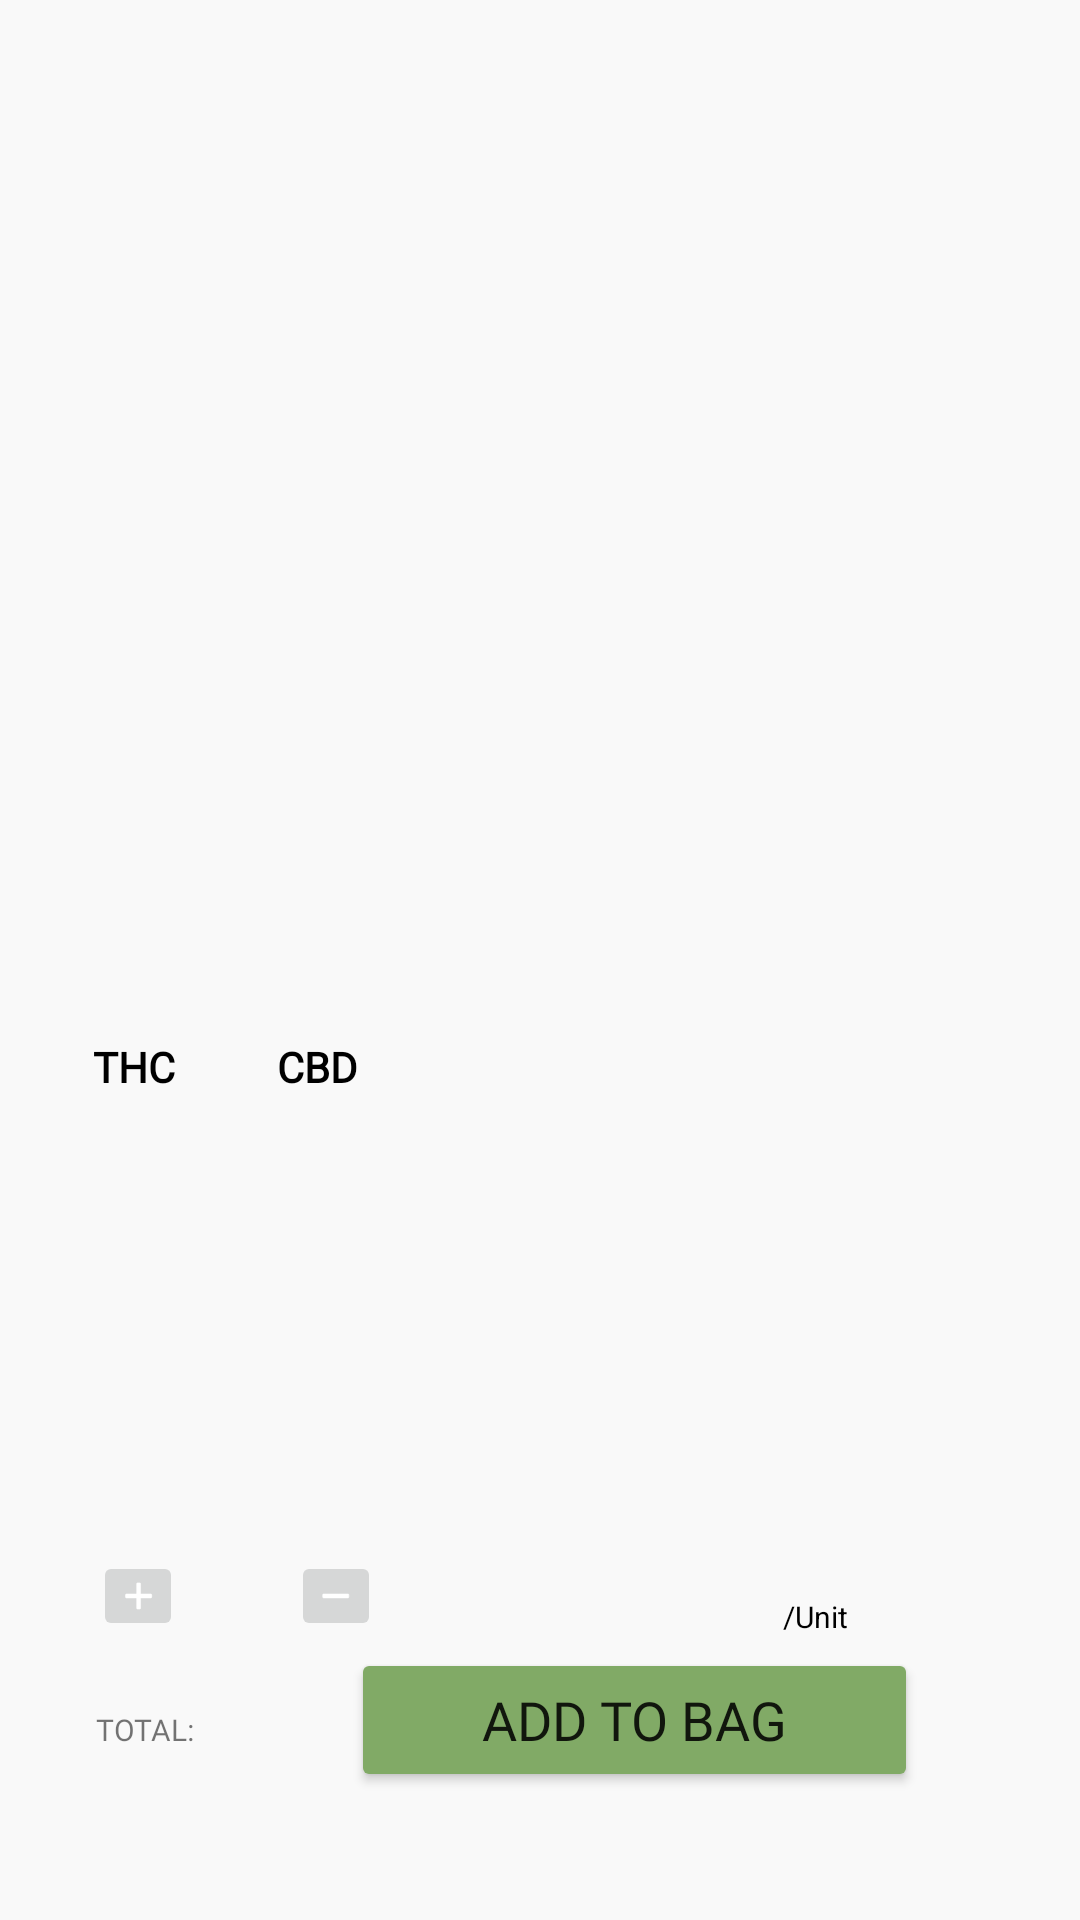

Here is an Android app screen rendered from its layout file. Give the layout XML and the strings, colors and styles it references.
<!-- AndroidManifest.xml: application theme Theme.MyApplication -->
<!-- res/layout/fragment_detail.xml -->
<?xml version="1.0" encoding="utf-8"?>
<layout xmlns:tools="http://schemas.android.com/tools"
    xmlns:android="http://schemas.android.com/apk/res/android"
    xmlns:app="http://schemas.android.com/apk/res-auto">

    <data>
        <variable
            name="viewModel"
            type="com.bootcampteamc.odev.ui.detail.DetailViewModel" />
    </data>


        <RelativeLayout
            android:layout_width="match_parent"
            android:layout_height="match_parent"
            tools:context=".detail.DetailFragment"
            android:background="#F9F9F9"
            >

            <ImageView
                android:layout_marginTop="@dimen/_20sdp"
                android:id="@+id/image_view"
                android:layout_width="291dp"
                android:layout_height="252dp"
                android:layout_marginLeft="41dp"
                android:layout_marginRight="41dp"
                android:layout_marginBottom="41dp"
                app:imageUrl ="@{viewModel.imageUrl}"/>
            <TextView
                android:layout_width="wrap_content"
                android:layout_height="wrap_content"
                android:id="@+id/text_view_grower"
                android:text=""
                android:fontFamily="@font/gilroy"
                android:layout_below="@id/image_view"
                android:layout_marginLeft="31dp"
                android:textSize="10dp"
                android:textFontWeight="400"
                android:textColor="@color/black"/>
            <TextView
                android:layout_width="wrap_content"
                android:layout_height="wrap_content"
                android:id="@+id/text_view_name"
                android:layout_below="@+id/text_view_grower"
                android:text=""
                android:layout_marginLeft="31dp"
                android:fontFamily="@font/gilroy"
                android:textColor="#81AA66"
                android:textSize="24dp"
                android:textFontWeight="700"/>

            <LinearLayout
                android:id="@+id/layout_substances"
                android:layout_width="wrap_content"
                android:layout_height="wrap_content"
                android:layout_below="@id/text_view_name"
                android:orientation="horizontal">

                <TextView
                    android:id="@+id/label_thc"
                    android:layout_width="wrap_content"
                    android:layout_height="wrap_content"
                    android:layout_marginLeft="31dp"
                    android:layout_marginTop="7dp"
                    android:layout_marginRight="8dp"
                    android:fontFamily="@font/gilroy"
                    android:text="THC"
                    android:textColor="#000000"
                    android:textFontWeight="700"
                    android:textSize="14dp" />

                <TextView
                    android:id="@+id/text_view_thc"
                    android:layout_width="wrap_content"
                    android:layout_height="wrap_content"
                    android:layout_marginTop="7dp"
                    android:layout_marginRight="26dp"
                    android:fontFamily="@font/gilroy"
                    android:text=""
                    android:textColor="@color/black"
                    android:textFontWeight="400"
                    android:textSize="14dp" />

                <TextView
                    android:id="@+id/label_cbd"
                    android:layout_width="wrap_content"
                    android:layout_height="wrap_content"
                    android:layout_marginTop="7dp"
                    android:fontFamily="@font/gilroy"
                    android:text="CBD"
                    android:textColor="@color/black"
                    android:textFontWeight="700"
                    android:textSize="14dp" />

                <TextView
                    android:id="@+id/text_view_cbd"
                    android:layout_width="wrap_content"
                    android:layout_height="wrap_content"
                    android:layout_marginLeft="8dp"
                    android:layout_marginTop="7dp"
                    android:fontFamily="@font/gilroy"
                    android:text=""
                    android:textColor="@color/black"
                    android:textFontWeight="400"
                    android:textSize="14dp" />
            </LinearLayout>
            <TextView
                android:layout_width="319dp"
                android:layout_height="115dp"
                android:text=""
                android:id="@+id/text_view_description"
                android:layout_below="@+id/layout_substances"
                android:layout_marginLeft="31dp"
                android:layout_marginRight="27dp"
                android:layout_marginTop="7dp"
                android:layout_marginBottom="15dp"/>

            <LinearLayout
                android:layout_width="wrap_content"
                android:layout_height="wrap_content"
                android:layout_below="@id/text_view_description"
                android:orientation="horizontal"
                android:id="@+id/layout_add_to_cart"
                android:layout_marginTop="15dp">

                <ImageButton
                    android:layout_width="30dp"
                    android:layout_height="30dp"
                    android:src="@drawable/ic_plus_icon"
                    android:layout_marginLeft="31dp"
                    android:layout_marginRight="18dp"
                    android:id="@+id/addProduct"/>

                <TextView
                    android:layout_width="wrap_content"
                    android:layout_height="wrap_content"
                    android:text="@{viewModel.productCount.toString()}"
                    android:id="@+id/text_view_count"
                    android:fontFamily="@font/gilroy"
                    android:textFontWeight="700"
                    android:textColor="@color/black"
                    android:textSize="24dp"
                    />

                <ImageButton
                    android:layout_width="30dp"
                    android:layout_height="30dp"
                    android:src="@drawable/ic_minus_icon"
                    android:layout_marginLeft="18dp"
                    android:layout_marginRight="130dp"
                    android:id="@+id/removeProduct"/>

                <TextView
                    android:id="@+id/text_view_price"
                    android:layout_width="wrap_content"
                    android:layout_height="wrap_content"
                    android:layout_marginRight="4dp"
                    android:fontFamily="@font/gilroy"
                    android:text=""
                    android:textColor="#81AA66"
                    android:textFontWeight="700"
                    android:textSize="24sp" />
                <TextView
                    android:layout_width="wrap_content"
                    android:layout_height="wrap_content"
                    android:text="/Unit"
                    android:textSize="10sp"
                    android:textFontWeight="400"
                    android:textColor="@color/black"
                    />
            </LinearLayout>

            <LinearLayout
                android:layout_width="wrap_content"
                android:layout_height="wrap_content"
                android:orientation="horizontal"
                android:layout_below="@+id/layout_add_to_cart">
                <TextView
                    android:layout_width="wrap_content"
                    android:layout_height="wrap_content"
                    android:text="TOTAL:"
                    android:fontFamily="@font/gilroy"
                    android:textFontWeight="400"
                    android:textSize="10dp"
                    android:layout_marginLeft="32dp"
                    android:layout_marginRight="6dp"/>
                <TextView
                    android:layout_width="wrap_content"
                    android:layout_height="wrap_content"
                    android:id="@+id/text_view_total_price"
                    android:text="@{viewModel.totalPrice.toString()}"
                    android:fontFamily="@font/gilroy"
                    android:textFontWeight="700"
                    android:textSize="24dp"
                    android:textColor="#81AA66"
                    android:layout_marginRight="46dp"/>
                <Button
                    android:layout_width="189dp"
                    android:layout_height="48dp"
                    android:text="ADD TO BAG"
                    android:layout_marginRight="31dp"
                    android:backgroundTint="#81AA66"
                    android:textSize="18dp"
                    android:id="@+id/add_to_bag"
                    android:layout_weight="700"
                    android:fontFamily="@font/gilroy"/>

            </LinearLayout>
        </RelativeLayout>





</layout>
<!-- resources referenced by this layout -->
<resources>
  <color name="black">#FF000000</color>
  <!-- drawable ic_minus_icon (drawable) -->
  <vector xmlns:android="http://schemas.android.com/apk/res/android"
      android:width="10dp"
      android:height="2dp"
      android:viewportWidth="10"
      android:viewportHeight="2">
    <path
        android:pathData="M5.8557,0.3389H9.0121C9.1015,0.3389 9.1684,0.3683 9.2128,0.4127C9.2572,0.4571 9.2865,0.524 9.2865,0.6134V1.3561C9.2865,1.4455 9.2572,1.5124 9.2128,1.5568C9.1684,1.6012 9.1015,1.6306 9.0121,1.6306H3.999H0.8427C0.7533,1.6306 0.6863,1.6012 0.6419,1.5568C0.5976,1.5124 0.5682,1.4455 0.5682,1.3561V0.6134C0.5682,0.524 0.5976,0.4571 0.6419,0.4127C0.6863,0.3683 0.7533,0.3389 0.8427,0.3389H5.8557Z"
        android:strokeWidth="0.193741"
        android:fillColor="#ffffff"
        android:strokeColor="#ffffff"/>
  </vector>
  <!-- drawable ic_plus_icon (drawable) -->
  <vector xmlns:android="http://schemas.android.com/apk/res/android"
      android:width="10dp"
      android:height="10dp"
      android:viewportWidth="10"
      android:viewportHeight="10">
    <path
        android:pathData="M6.136,4.3389H9.2923C9.3817,4.3389 9.4487,4.3683 9.4931,4.4127C9.5374,4.457 9.5668,4.524 9.5668,4.6134V5.3561C9.5668,5.4455 9.5374,5.5124 9.4931,5.5568C9.4487,5.6012 9.3817,5.6305 9.2923,5.6305H6.136C6.0583,5.6305 5.986,5.6569 5.9329,5.71C5.8798,5.7631 5.8534,5.8354 5.8534,5.9131V9.0695C5.8534,9.1588 5.8241,9.2258 5.7797,9.2702C5.7353,9.3146 5.6684,9.3439 5.579,9.3439H4.8363C4.7469,9.3439 4.68,9.3146 4.6356,9.2702C4.5912,9.2258 4.5618,9.1588 4.5618,9.0695V5.9131C4.5618,5.8354 4.5355,5.7631 4.4824,5.71C4.4293,5.6569 4.357,5.6305 4.2793,5.6305H1.1229C1.0335,5.6305 0.9666,5.6012 0.9222,5.5568C0.8778,5.5124 0.8485,5.4455 0.8485,5.3561V4.6134C0.8485,4.524 0.8778,4.457 0.9222,4.4127C0.9666,4.3683 1.0335,4.3389 1.1229,4.3389H4.2793C4.357,4.3389 4.4293,4.3126 4.4824,4.2595C4.5355,4.2064 4.5618,4.1341 4.5618,4.0564V0.9C4.5618,0.8106 4.5912,0.7437 4.6356,0.6993C4.68,0.6549 4.7469,0.6256 4.8363,0.6256H5.579C5.6684,0.6256 5.7353,0.6549 5.7797,0.6993C5.8241,0.7437 5.8534,0.8106 5.8534,0.9V4.0564C5.8534,4.1341 5.8798,4.2064 5.9329,4.2595C5.986,4.3126 6.0583,4.3389 6.136,4.3389Z"
        android:strokeWidth="0.193741"
        android:fillColor="#ffffff"
        android:strokeColor="#ffffff"/>
  </vector>
  <style name="Theme.MyApplication" parent="Theme.MaterialComponents.Light.NoActionBar">
          
          <item name="colorPrimary">@color/white</item>
          <item name="colorPrimaryVariant">#81AA66</item>
          <item name="colorOnPrimary">@color/white</item>
          
          <item name="colorSecondary">@color/teal_200</item>
          <item name="colorSecondaryVariant">@color/teal_700</item>
          <item name="colorOnSecondary">@color/black</item>
          <item name="windowActionBar">false</item>
          <item name="windowNoTitle">true</item>
          
          <item name="android:statusBarColor" tools:targetApi="l">?attr/colorPrimaryVariant</item>
      </style>
  <color name="white">#FFFFFFFF</color>
  <color name="teal_200">#FF03DAC5</color>
  <color name="teal_700">#FF018786</color>
</resources>
